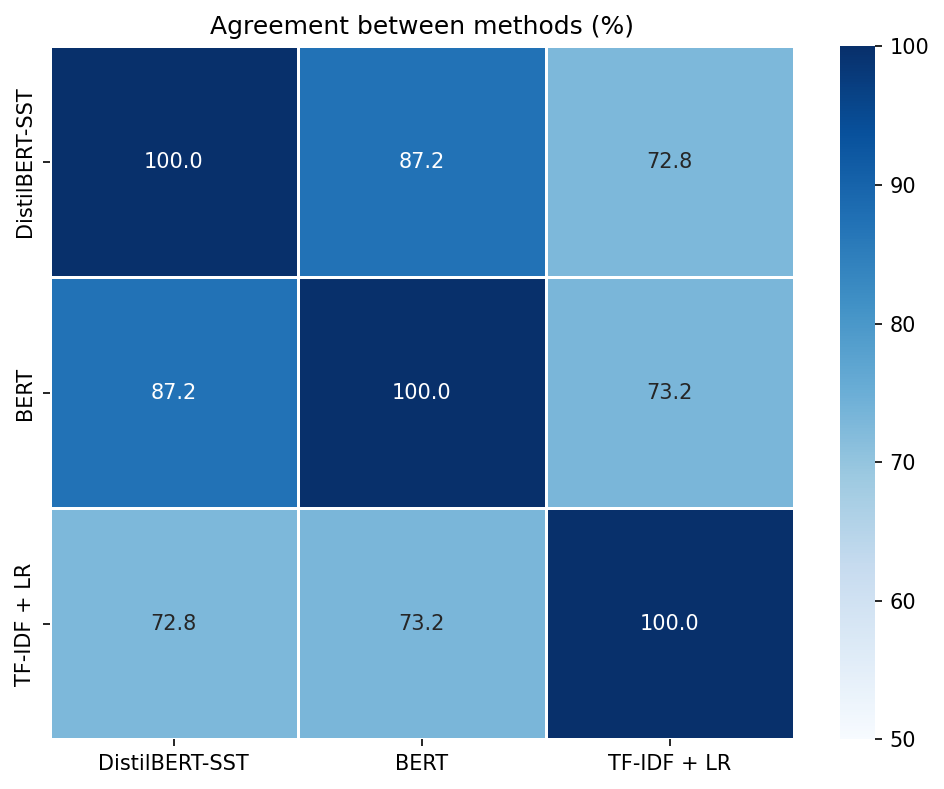

The file beside this chart, header and first rows:
, DistilBERT-SST, BERT, TF-IDF + LR
DistilBERT-SST, 1.0, 0.8722, 0.7275
BERT, 0.8722, 1.0, 0.7322
TF-IDF + LR, 0.7275, 0.7322, 1.0
